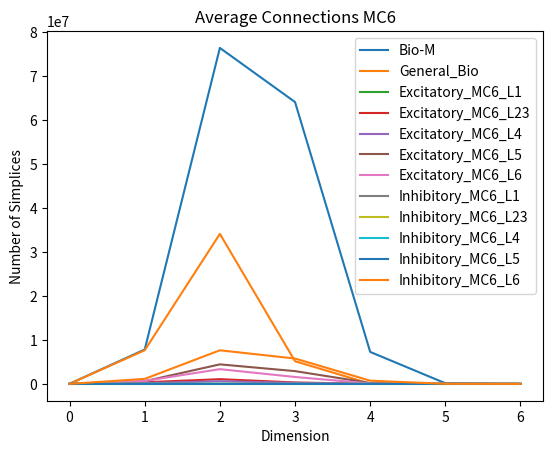

Python code for this plot:
'''
Beginning with 'Simplicial Counts', the simplical values for the Bio-M model
can be obtained either by running the flagser program or by running the 
'original_bio_m.py' script and then running the 'general_biol_reconstruction.py'
script, whereas the simplicial values for General-Biol can be obtained by 
running the scripts in the general_biol folder.

The values for the excitatory and inhibitory simplicial counts can be obtained
by using the flagser package.

run using: 'python3 Figure2.py'
'''
import matplotlib.pyplot as plt
#####################################################################
#                         Simplicial Counts                         #
#####################################################################
x = [0, 1, 2, 3, 4, 5, 6] # dimensions
plt.plot(x, [31346, 7822274, 76361228, 64064185, 7274386, 156404, 896], label = "Bio-M")
plt.plot(x, [31346, 7648079, 34103325, 5158826, 43523, 30, 0], label = "General_Bio")
plt.xlabel(xlabel = "Dimension")
plt.ylabel(ylabel = "Number of Simplices")
plt.title(label = "Directed Simplex count for each model")
plt.legend()
plt.show()
#####################################################################
#                       Inhibitory and excitatory                   #
#####################################################################
plt.plot(x, [0, 0, 0, 0, 0, 0, 0], label = "Excitatory_MC6_L1")
plt.plot(x, [5870, 368777, 1080750, 334125, 15742, 122, 0], label = "Excitatory_MC6_L23")
plt.plot(x, [3089, 180398, 616152, 238916, 14539, 146, 0], label = "Excitatory_MC6_L4")
plt.plot(x, [5039, 616784, 4445800, 2908060, 216084, 2078, 1], label = "Excitatory_MC6_L5")
plt.plot(x, [6643, 677911, 3357760, 1577303, 101384, 1053, 3], label = "Excitatory_MC6_L6")
plt.title(label = "Average Connections MC6")
plt.legend()
plt.show()

plt.plot(x, [339, 848, 92, 1, 0, 0, 0], label = "Inhibitory_MC6_L1")
plt.plot(x, [1648, 21624, 19393, 2070, 26, 0, 0], label = "Inhibitory_MC6_L23")
plt.plot(x, [1572, 26104, 17218, 742, 2, 0, 0], label = "Inhibitory_MC6_L4")
plt.plot(x, [1067, 6597, 1715, 33, 0, 0, 0], label = "Inhibitory_MC6_L5")
plt.plot(x, [9261, 1147117, 7641907, 5769164, 735968, 20030, 184], label = "Inhibitory_MC6_L6")
plt.title(label = "Average Connections MC6")
plt.legend()
plt.show()
#####################################################################
